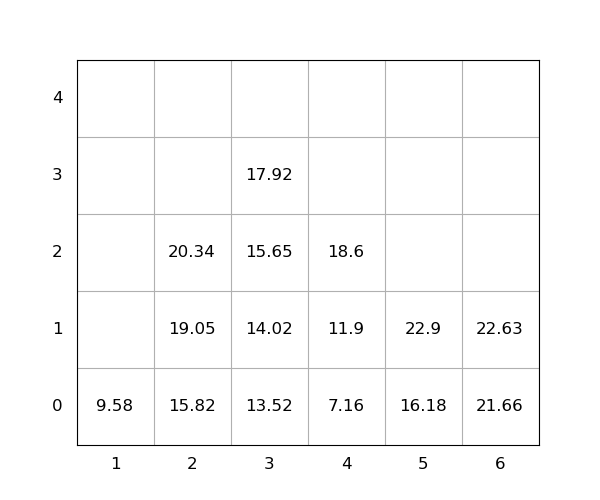

The table this chart was drawn from, first rows:
idx, loc_x, loc_y, loc_z, weight, seq, emerg, reloc, size(ft)
1, 5, 0, 0, 16.18, 0, 0, 0, 20
2, 2, 0, 0, 15.82, 0, 0, 0, 20
3, 3, 0, 0, 13.52, 0, 0, 0, 20
4, 6, 0, 0, 21.66, 1, 0, 0, 20
5, 1, 0, 0, 9.58, 2, 0, 0, 20
6, 5, 0, 1, 22.9, 3, 0, 0, 20
7, 4, 0, 0, 7.16, 4, 0, 0, 20
8, 2, 0, 1, 19.05, 5, 0, 0, 20
9, 3, 0, 1, 14.02, 6, 0, 0, 20
10, 2, 0, 2, 20.34, 7, 0, 0, 20
11, 4, 0, 1, 11.9, 8, 0, 0, 20
12, 3, 0, 2, 15.65, 9, 0, 0, 20
13, 3, 0, 3, 17.92, 10, 0, 0, 20
14, 4, 0, 2, 18.6, 11, 0, 0, 20
15, 6, 0, 1, 22.63, 12, 0, 0, 20
